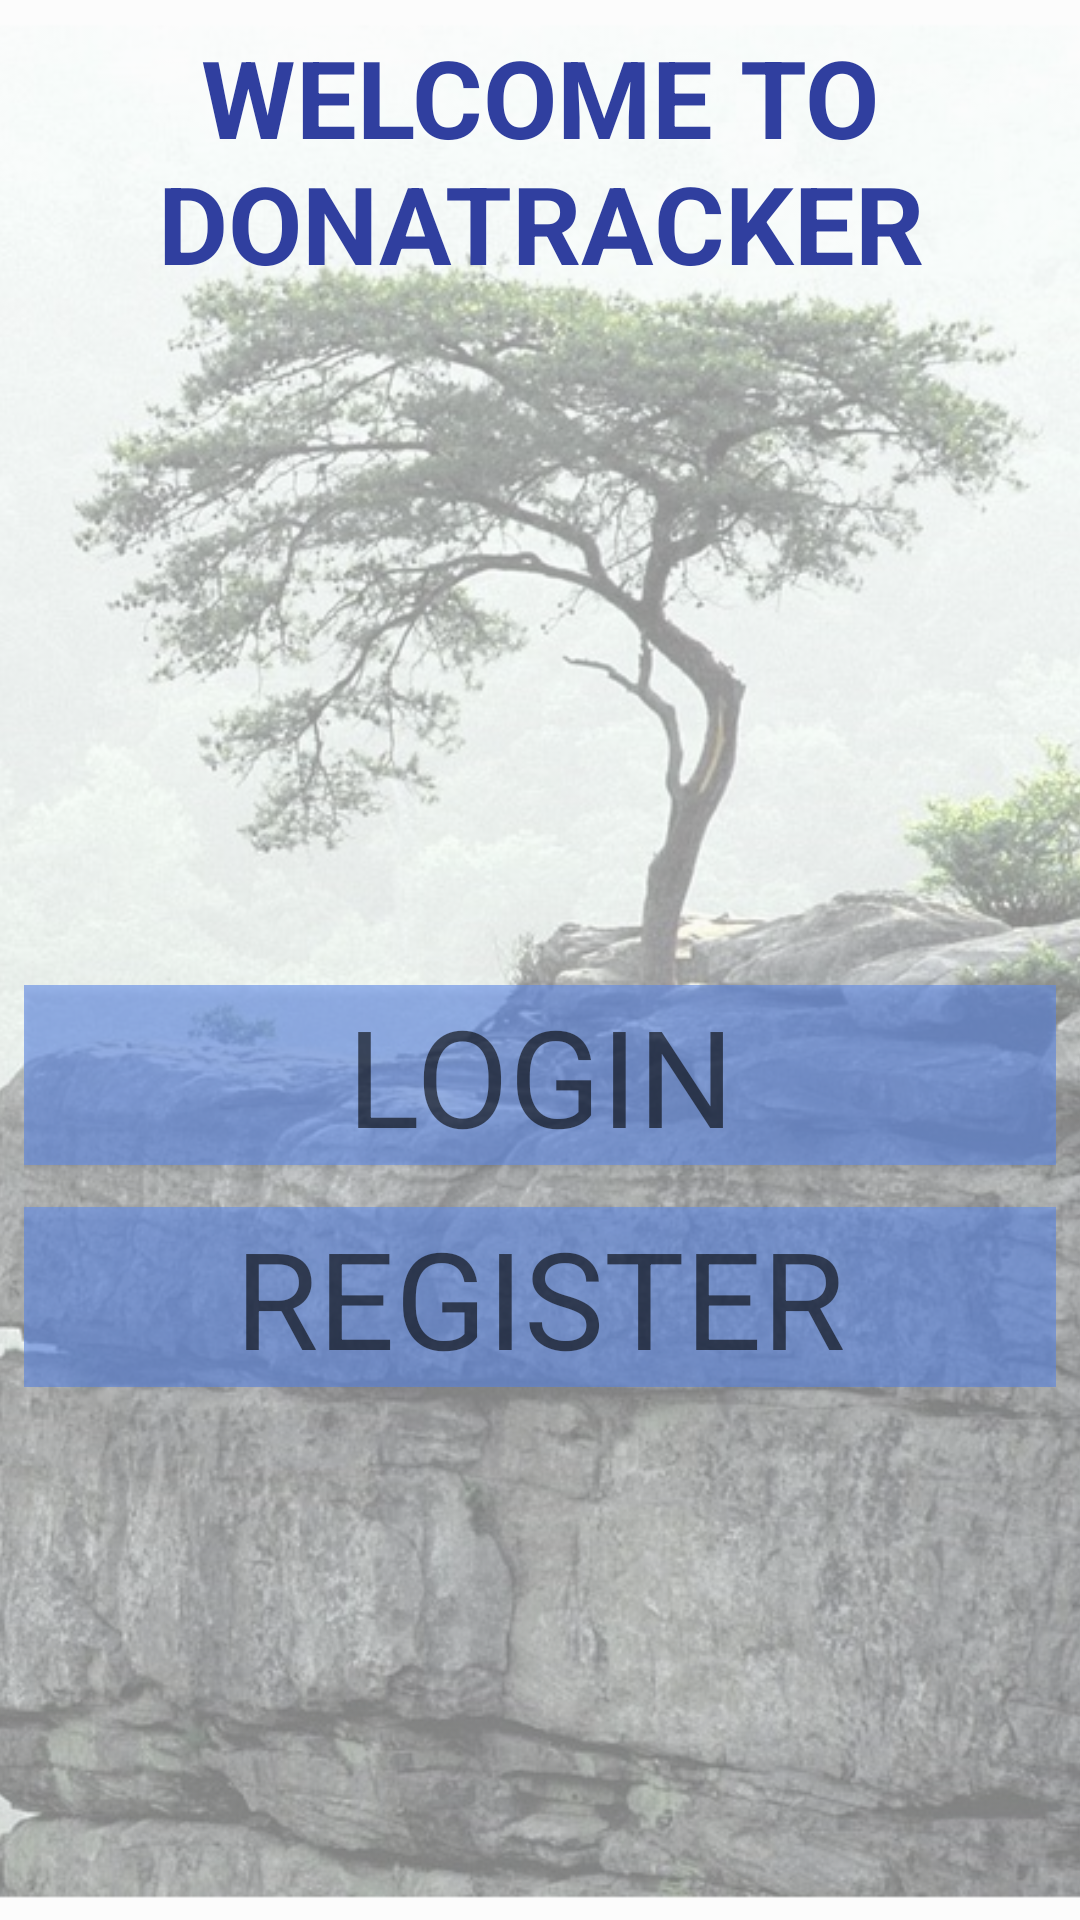

Produce the Android XML layout that renders to this screen, including the resource entries it uses.
<!-- AndroidManifest.xml: application theme AppTheme.NoActionBar -->
<!-- res/layout/activity_welcome.xml -->
<?xml version="1.0" encoding="utf-8"?>
<android.support.constraint.ConstraintLayout xmlns:android="http://schemas.android.com/apk/res/android"
    xmlns:app="http://schemas.android.com/apk/res-auto"
    xmlns:tools="http://schemas.android.com/tools"
    android:layout_width="match_parent"
    android:layout_height="match_parent"
    tools:context=".controllers.WelcomeActivity">

    <ImageView
        android:id="@+id/imageView"
        android:layout_width="402dp"
        android:layout_height="650dp"
        android:alpha=".5"
        android:contentDescription="Background image"
        android:visibility="visible"
        app:layout_constraintBottom_toBottomOf="parent"
        app:layout_constraintEnd_toEndOf="parent"
        app:layout_constraintStart_toStartOf="parent"
        app:layout_constraintTop_toTopOf="parent"
        app:layout_constraintVertical_bias="0.506"
        app:srcCompat="@drawable/welcome_background" />

    <TextView
        android:id="@+id/welcomeText"
        android:layout_width="match_parent"
        android:layout_height="wrap_content"
        android:layout_marginStart="8dp"
        android:layout_marginTop="8dp"
        android:layout_marginEnd="8dp"
        android:layout_marginBottom="8dp"
        android:text="Welcome to Donatracker"
        android:textAlignment="center"
        android:textAllCaps="true"
        android:textColor="@color/colorPrimaryDark"
        android:textSize="36sp"
        android:textStyle="bold"
        android:typeface="normal"
        app:layout_constraintBottom_toBottomOf="parent"
        app:layout_constraintEnd_toEndOf="parent"
        app:layout_constraintStart_toStartOf="parent"
        app:layout_constraintTop_toTopOf="parent"
        app:layout_constraintVertical_bias="0.0"
        tools:text="@string/welcome" />

    <LinearLayout
        android:layout_width="0dp"
        android:layout_height="wrap_content"
        android:layout_marginStart="8dp"
        android:layout_marginTop="230dp"
        android:layout_marginEnd="8dp"
        android:layout_marginBottom="32dp"
        android:gravity="center_horizontal"
        android:orientation="vertical"
        app:layout_constraintBottom_toBottomOf="@+id/imageView"
        app:layout_constraintEnd_toEndOf="parent"
        app:layout_constraintHorizontal_bias="1.0"
        app:layout_constraintStart_toStartOf="parent"
        app:layout_constraintTop_toBottomOf="@+id/welcomeText"
        app:layout_constraintVertical_bias="0.0">

        <Button
            android:id="@+id/loginButton"
            android:layout_width="match_parent"
            android:layout_height="wrap_content"
            android:background="@color/colorButtonLogin"
            android:fontFamily="sans-serif"
            android:onClick="onLoginPressed"
            android:text="Login"
            android:textAllCaps="true"
            android:textAppearance="@style/TextAppearance.AppCompat.Display2"
            tools:text="@string/action_select_login" />

        <Space
            android:layout_width="match_parent"
            android:layout_height="14dp" />

        <Button
            android:id="@+id/registerButton"
            android:layout_width="match_parent"
            android:layout_height="wrap_content"
            android:background="@color/colorButtonLogin"
            android:onClick="onRegisterPressed"
            android:text="Register"
            android:textAllCaps="true"
            android:textAppearance="@style/TextAppearance.AppCompat.Display2"
            tools:text="@string/action_select_register" />
    </LinearLayout>

</android.support.constraint.ConstraintLayout>
<!-- resources referenced by this layout -->
<resources>
  <color name="colorButtonLogin">#965f8cea</color>
  <color name="colorPrimaryDark">#303f9f</color>
  <!-- drawable welcome_background: jpg bitmap (drawable-hdpi, 131842 bytes) -->
  <string name="action_select_login">Login</string>
  <string name="action_select_register">Register</string>
  <string name="welcome">Welcome to Donatracker</string>
  <style name="AppTheme.NoActionBar">
          <item name="windowActionBar">false</item>
          <item name="windowNoTitle">true</item>
      </style>
</resources>
